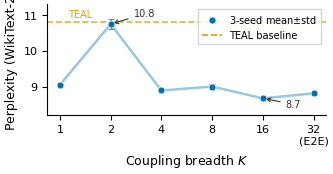

Source code (Python): (Note: this script raises an exception after producing the figure.)
import matplotlib
matplotlib.use('Agg')
import matplotlib.pyplot as plt
import numpy as np

plt.rcParams.update({
    'font.family': 'DejaVu Sans',
    'font.size': 9,
    'axes.titlesize': 10,
    'axes.labelsize': 9,
    'xtick.labelsize': 8,
    'ytick.labelsize': 8,
    'legend.fontsize': 7.5,
    'figure.dpi': 300,
    'savefig.dpi': 300,
    'savefig.bbox': 'tight',
    'savefig.pad_inches': 0.05,
    'axes.spines.top': False,
    'axes.spines.right': False,
    'lines.linewidth': 1.8,
})

COLOR_KL = '#0072B2'
COLOR_TEAL = '#E69F00'

# K-curve data: all 3-seed mean ± std (Director-verified 2026-05-23)
K = [1, 2, 4, 8, 16, 32]
ppl_mean = [9.05, 10.75, 8.89, 9.00, 8.67, 8.81]
ppl_std =  [0.02, 0.15,  0.005, 0.06, 0.02, 0.02]
is_3seed = [True, True, True, True, True, True]

TEAL_PPL = 10.82

fig, ax = plt.subplots(figsize=(3.5, 1.9))

x_pos = np.arange(len(K))

for i, (k, m, s) in enumerate(zip(K, ppl_mean, ppl_std)):
    ax.errorbar(x_pos[i], m, yerr=s if s > 0 else None,
                fmt='o', color=COLOR_KL, markersize=5,
                capsize=2.5, capthick=1.0, elinewidth=1.0,
                markeredgecolor='white', markeredgewidth=0.5,
                zorder=5)

ax.plot(x_pos, ppl_mean, '-', color=COLOR_KL, alpha=0.4, zorder=3)

ax.axhline(y=TEAL_PPL, color=COLOR_TEAL, linestyle='--', linewidth=1.2,
           alpha=0.8, zorder=2)
ax.text(x_pos[0] + 0.15, TEAL_PPL + 0.05, 'TEAL', color=COLOR_TEAL,
        fontsize=7, va='bottom', ha='left')

ax.annotate(f'{ppl_mean[1]:.1f}',
            xy=(x_pos[1], ppl_mean[1]),
            xytext=(x_pos[1] + 0.45, ppl_mean[1] + 0.2),
            fontsize=7, color='#333333',
            arrowprops=dict(arrowstyle='->', color='#333333', lw=0.8))

best_idx = np.argmin(ppl_mean)
ax.annotate(f'{ppl_mean[best_idx]:.1f}',
            xy=(x_pos[best_idx], ppl_mean[best_idx]),
            xytext=(x_pos[best_idx] + 0.45, ppl_mean[best_idx] - 0.25),
            fontsize=7, color='#333333',
            arrowprops=dict(arrowstyle='->', color='#333333', lw=0.8))

ax.set_xticks(x_pos)
ax.set_xticklabels(['32\n(E2E)' if k == 32 else str(k) for k in K])
ax.set_xlabel('Coupling breadth $K$')
ax.set_ylabel('Perplexity (WikiText-2)')

ax.set_ylim(8.2, 11.3)

from matplotlib.lines import Line2D
legend_elements = [
    Line2D([0], [0], marker='o', color=COLOR_KL, label='3-seed mean$\\pm$std',
           markersize=5, markeredgecolor='white', markeredgewidth=0.4, linestyle=''),
    Line2D([0], [0], color=COLOR_TEAL, linestyle='--', label='TEAL baseline',
           linewidth=1.2),
]
ax.legend(handles=legend_elements, loc='upper right', frameon=True,
          fancybox=False, edgecolor='#cccccc', fontsize=7)

plt.tight_layout()
plt.savefig('figures/paper/k_curve_ppl.pdf')
plt.savefig('figures/paper/k_curve_ppl.png')
print('Saved k_curve_ppl.pdf and k_curve_ppl.png')
